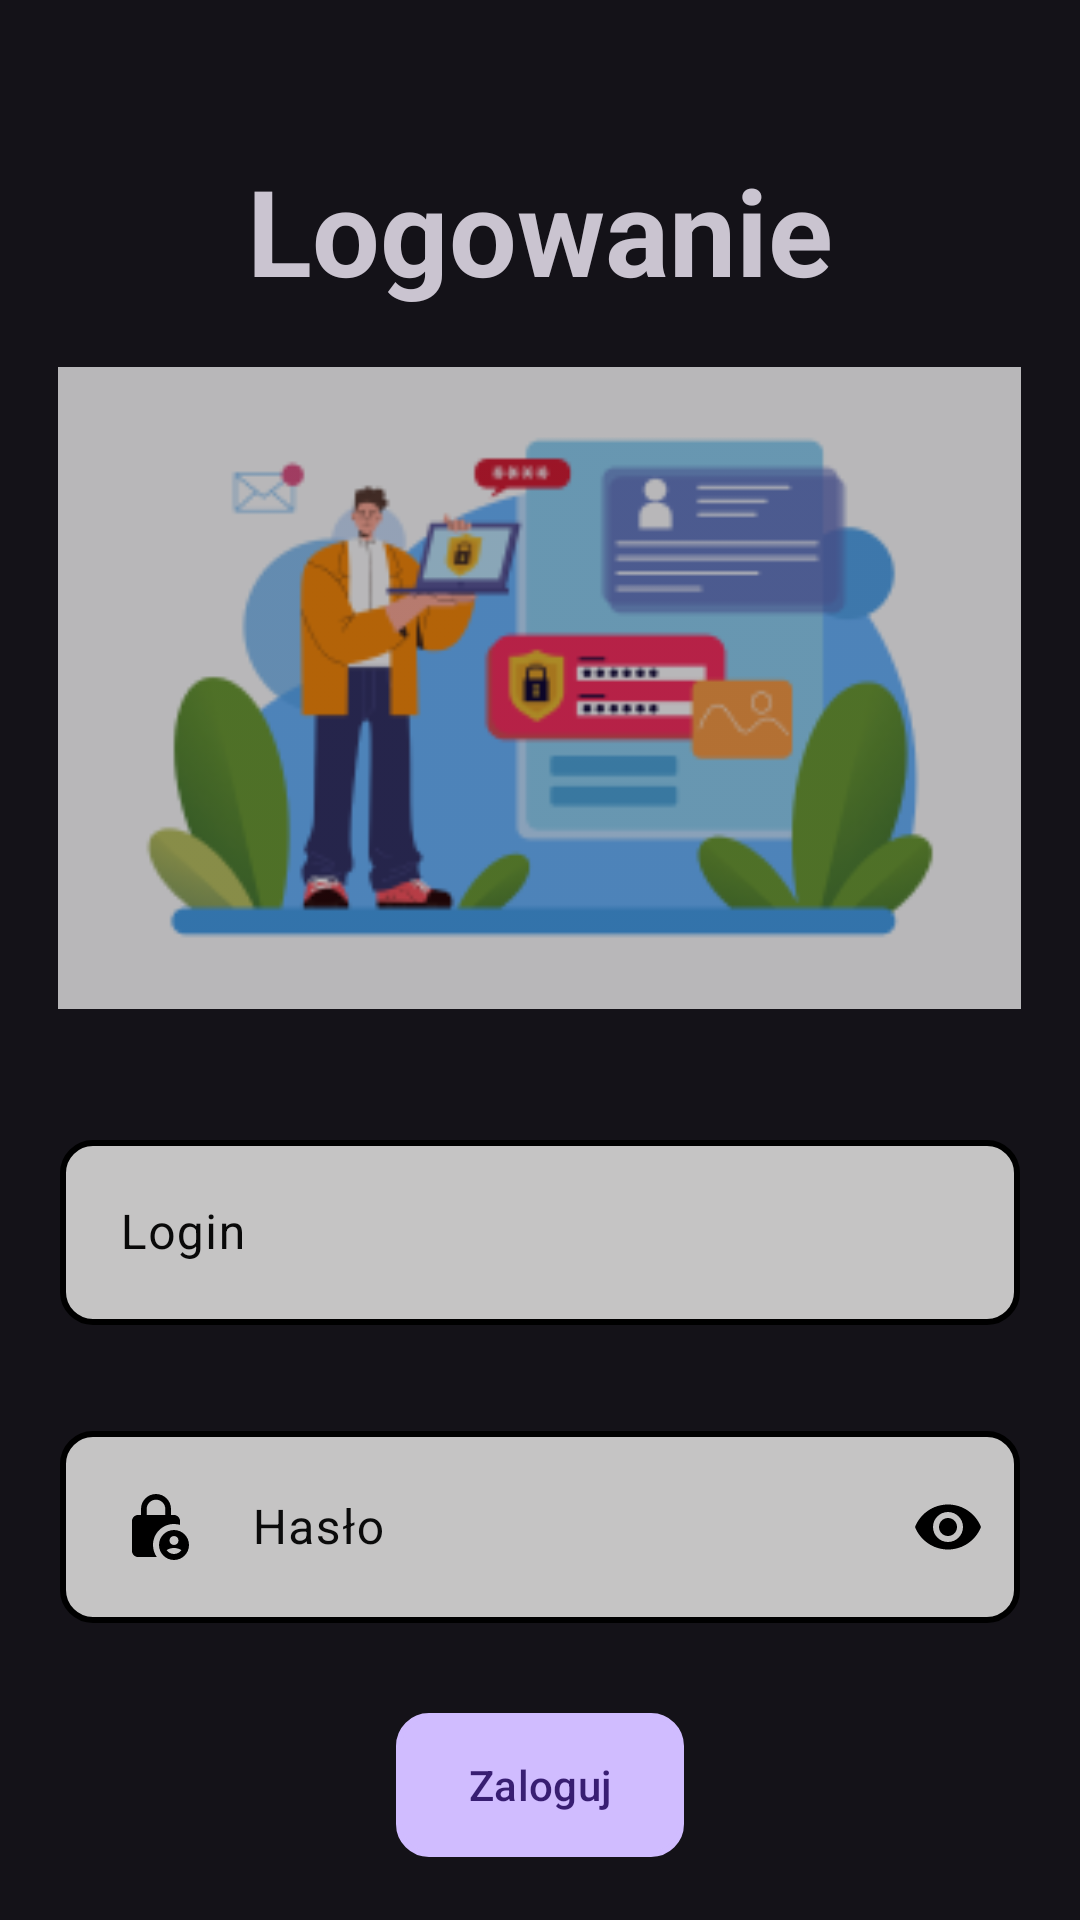

Produce the Android XML layout that renders to this screen, including the resource entries it uses.
<!-- AndroidManifest.xml: application theme Theme.Material3.Dark.NoActionBar -->
<!-- res/layout/activity_login.xml -->
<?xml version="1.0" encoding="utf-8"?>
<RelativeLayout xmlns:android="http://schemas.android.com/apk/res/android"
    xmlns:app="http://schemas.android.com/apk/res-auto"
    xmlns:tools="http://schemas.android.com/tools"
    android:layout_width="match_parent"
    android:layout_height="match_parent"
    tools:context=".logic.shared.LoginActivity">

    <Button
        android:id="@+id/btnBack"
        android:layout_width="48dp"
        android:layout_height="48dp"
        android:layout_marginStart="5dp"
        android:layout_marginTop="8dp"
        android:layout_marginEnd="20dp"
        android:layout_marginBottom="20dp"
        android:background="@drawable/ic_baseline_arrow_back_24"
        tools:ignore="SpeakableTextPresentCheck" />

    <TextView
        android:id="@+id/signInText"
        android:layout_width="match_parent"
        android:layout_height="wrap_content"
        android:layout_margin="50dp"
        android:gravity="center"
        android:text="@string/logging_in"
        android:textSize="40sp"
        android:textStyle="bold" />

    <ImageView
        android:id="@+id/imageSignUp"
        android:layout_width="321dp"
        android:layout_height="251dp"
        android:layout_below="@+id/signInText"
        android:layout_centerInParent="true"
        android:layout_marginTop="-50dp"
        android:alpha="0.7"
        android:src="@drawable/pic" />

    <com.google.android.material.textfield.TextInputLayout
        android:id="@+id/p1"
        android:layout_width="match_parent"
        android:layout_height="wrap_content"
        android:layout_below="@+id/imageSignUp"
        android:layout_marginStart="20dp"
        android:layout_marginTop="20dp"
        android:layout_marginEnd="20dp"
        android:layout_marginBottom="10dp"
        android:textColorHint="#090909"

        app:hintTextColor="#888787"
        app:layout_constraintBottom_toBottomOf="parent"
        app:layout_constraintLeft_toLeftOf="parent"
        app:layout_constraintRight_toRightOf="parent"
        app:layout_constraintTop_toTopOf="parent"
        app:passwordToggleTint="@color/black">

        <com.google.android.material.textfield.TextInputEditText
            android:id="@+id/username"
            android:layout_width="match_parent"
            android:layout_height="wrap_content"
            android:background="@drawable/edit_text_background"
            android:drawableStart="@drawable/ic_baseline_person_24"
            android:drawablePadding="20dp"
            android:hint="@string/login"
            android:padding="20dp"
            android:textColor="@color/black"
            android:textColorHint="@color/black" />

    </com.google.android.material.textfield.TextInputLayout>

    <com.google.android.material.textfield.TextInputLayout
        android:id="@+id/p2"
        android:layout_width="match_parent"
        android:layout_height="wrap_content"
        android:layout_below="@+id/p1"
        android:layout_marginStart="20dp"
        android:layout_marginTop="20dp"
        android:layout_marginEnd="20dp"
        android:layout_marginBottom="20dp"
        android:textColorHint="#0B0B0B"
        app:hintTextColor="#8F8E8E"
        app:layout_constraintBottom_toBottomOf="parent"
        app:layout_constraintLeft_toLeftOf="parent"
        app:layout_constraintRight_toRightOf="parent"
        app:layout_constraintTop_toTopOf="parent"
        app:passwordToggleEnabled="true"
        app:passwordToggleTint="@color/black">

        <com.google.android.material.textfield.TextInputEditText
            android:id="@+id/password"
            android:layout_width="match_parent"
            android:layout_height="wrap_content"
            android:background="@drawable/edit_text_background"
            android:drawableStart="@drawable/ic_baseline_lock_person_24"
            android:drawablePadding="20dp"
            android:hint="@string/password"
            android:inputType="textPassword"
            android:padding="20dp"
            android:textColor="@color/black"
            android:textColorHint="@color/black" />

    </com.google.android.material.textfield.TextInputLayout>

    <Button
        android:id="@+id/signbtn"
        android:layout_below="@+id/p2"
        android:layout_width="wrap_content"
        android:layout_height="wrap_content"
        android:layout_centerHorizontal="true"
        android:layout_marginStart="20dp"
        android:layout_marginTop="10dp"
        android:layout_marginEnd="20dp"
        android:layout_marginBottom="20dp"
        android:background="@drawable/edit_text_background"
        android:text="@string/log_in" />

    <Button
        android:id="@+id/registerbtn"
        android:layout_below="@+id/signbtn"
        android:layout_width="wrap_content"
        android:layout_height="wrap_content"
        android:layout_centerHorizontal="true"
        android:layout_marginStart="20dp"
        android:layout_marginTop="10dp"
        android:layout_marginEnd="20dp"
        android:layout_marginBottom="20dp"
        android:background="@drawable/edit_text_background"
        android:text="@string/register" />
</RelativeLayout>
<!-- resources referenced by this layout -->
<resources>
  <color name="black">#FF000000</color>
  <!-- drawable edit_text_background (drawable) -->
  <?xml version="1.0" encoding="utf-8"?>
  
  <selector xmlns:android="http://schemas.android.com/apk/res/android">
  <item>
      <shape android:shape="rectangle">
          <solid android:color="#C5C4C4" />
          <corners android:radius="10dp" />
          <stroke
              android:width="2dp"
              android:color="@color/black"
              />
  
      </shape>
  </item>
  </selector>
  <!-- drawable ic_baseline_lock_person_24 (drawable) -->
  <vector android:height="24dp" android:tint="#000000"
      android:viewportHeight="24" android:viewportWidth="24"
      android:width="24dp" xmlns:android="http://schemas.android.com/apk/res/android">
      <path android:fillColor="@android:color/white" android:pathData="M18,11c0.7,0 1.37,0.1 2,0.29V10c0,-1.1 -0.9,-2 -2,-2h-1V6c0,-2.76 -2.24,-5 -5,-5S7,3.24 7,6v2H6c-1.1,0 -2,0.9 -2,2v10c0,1.1 0.9,2 2,2h6.26C11.47,20.87 11,19.49 11,18C11,14.13 14.13,11 18,11zM8.9,6c0,-1.71 1.39,-3.1 3.1,-3.1s3.1,1.39 3.1,3.1v2H8.9V6z"/>
      <path android:fillColor="@android:color/white" android:pathData="M18,13c-2.76,0 -5,2.24 -5,5s2.24,5 5,5s5,-2.24 5,-5S20.76,13 18,13zM18,15c0.83,0 1.5,0.67 1.5,1.5S18.83,18 18,18s-1.5,-0.67 -1.5,-1.5S17.17,15 18,15zM18,21c-1.03,0 -1.94,-0.52 -2.48,-1.32C16.25,19.26 17.09,19 18,19s1.75,0.26 2.48,0.68C19.94,20.48 19.03,21 18,21z"/>
  </vector>
  <!-- drawable pic: png bitmap (drawable, 20898 bytes) -->
  <string name="log_in">Zaloguj</string>
  <string name="logging_in">Logowanie</string>
  <string name="login">Login</string>
  <string name="password">Hasło</string>
  <string name="register">Zarejestruj się</string>
</resources>
